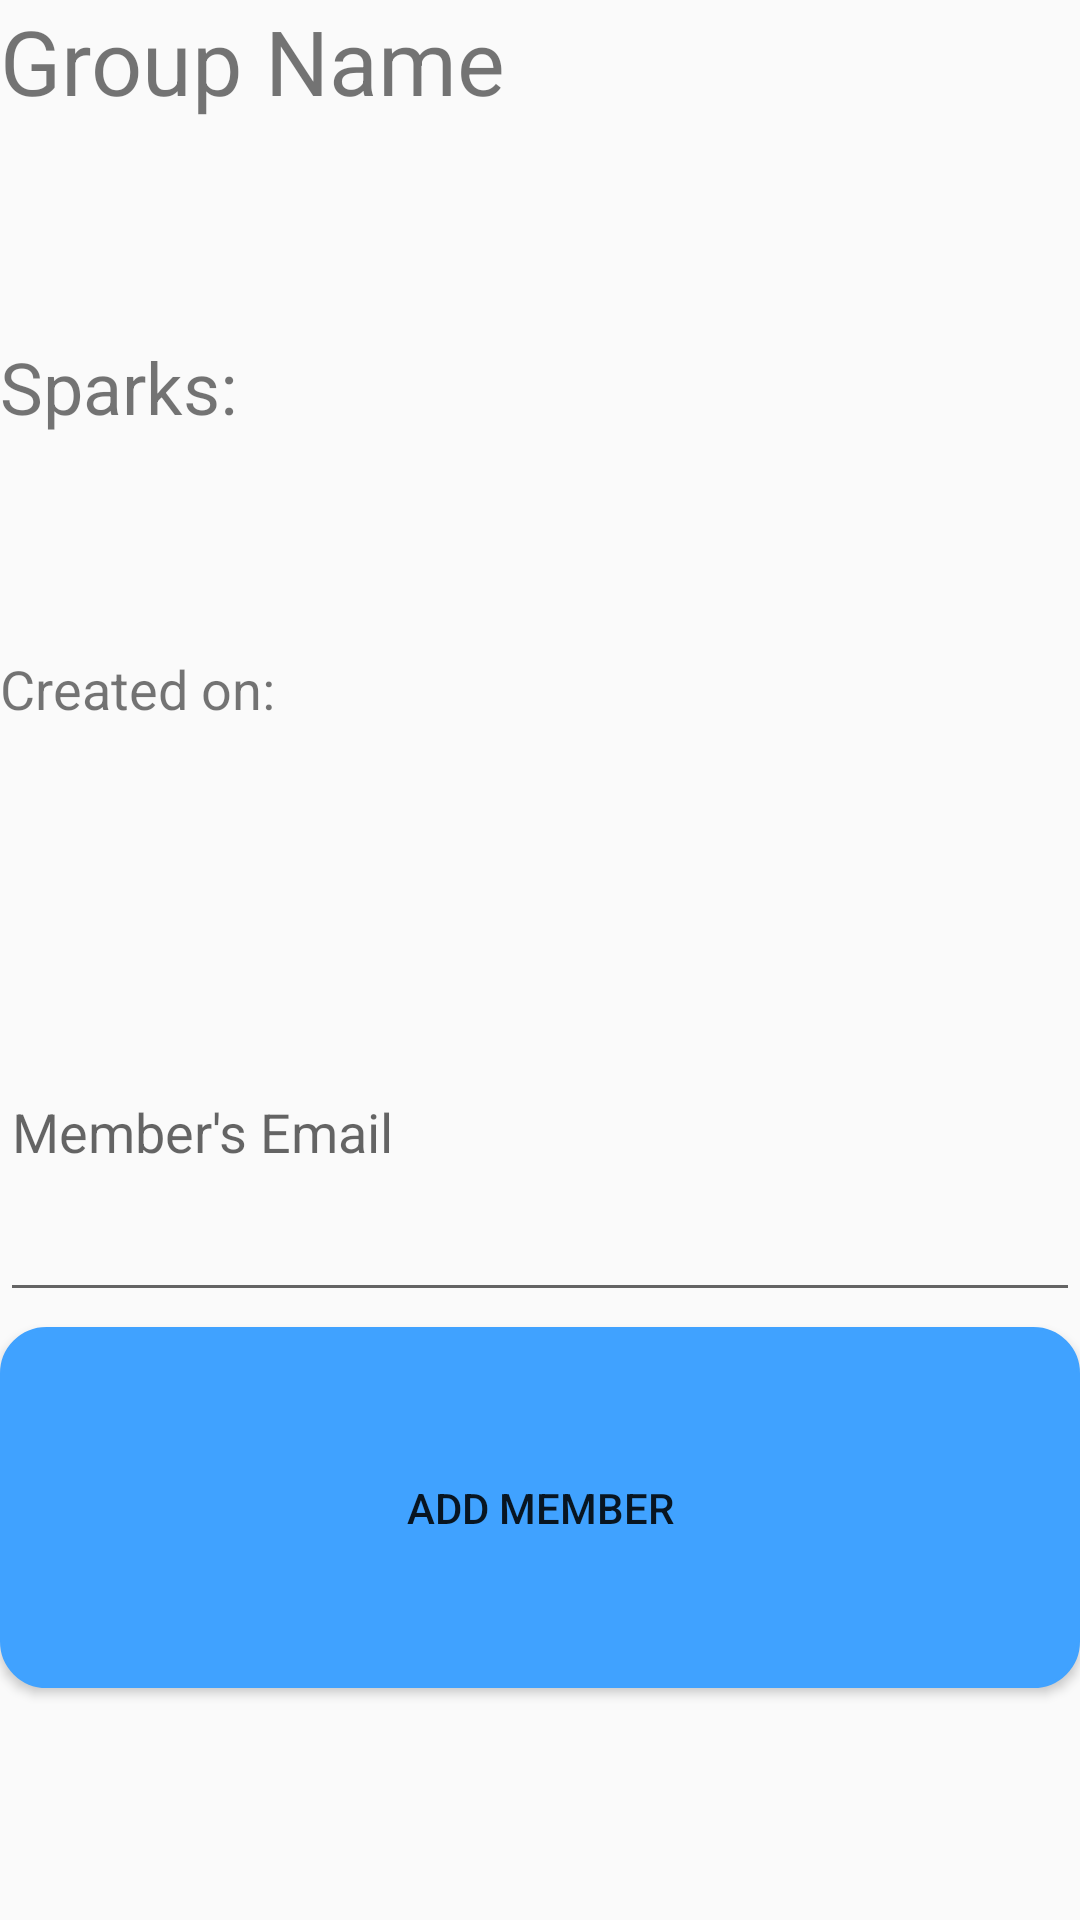

Produce the Android XML layout that renders to this screen, including the resource entries it uses.
<!-- AndroidManifest.xml: application theme AppTheme -->
<!-- res/layout/activity_group.xml -->
<?xml version="1.0" encoding="utf-8"?>
<LinearLayout xmlns:android="http://schemas.android.com/apk/res/android"
    xmlns:tools="http://schemas.android.com/tools"
    android:layout_width="match_parent"
    android:layout_height="match_parent"
    android:layout_marginHorizontal="20dp"
    android:orientation="vertical"
    android:weightSum="1">

    <LinearLayout
        android:layout_width="match_parent"
        android:layout_height="wrap_content"
        android:layout_weight="0.6"
        android:minHeight="10000dp"
        android:orientation="vertical">

        <TextView
            android:id="@+id/tv_groupname"
            android:layout_width="match_parent"
            android:layout_height="wrap_content"
            android:layout_weight="1"
            android:ems="10"
            android:inputType="textPersonName"
            android:text="Group Name"
            android:textSize="30sp" />

        <TextView
            android:id="@+id/tv_sparks"
            android:layout_width="match_parent"
            android:layout_height="wrap_content"
            android:layout_weight="1"
            android:ems="10"
            android:hint="Sparks:"
            android:inputType="textPersonName"
            android:text="Sparks:"
            android:textSize="24sp" />

        <TextView
            android:id="@+id/tv_date"
            android:layout_width="match_parent"
            android:layout_height="wrap_content"
            android:layout_weight="1"
            android:ems="10"
            android:hint="Created on:"
            android:inputType="date"
            android:text="Created on:"
            android:textSize="18sp" />

        <EditText
            android:id="@+id/et_newmembername"
            android:layout_width="match_parent"
            android:layout_height="51dp"
            android:layout_weight="1"
            android:ems="10"
            android:hint="Member's Email"
            android:inputType="textPersonName" />

        <Button
            android:id="@+id/btn_addmember"
            android:layout_width="match_parent"
            android:layout_height="wrap_content"
            android:layout_marginVertical="5dp"
            android:layout_weight="1"
            android:background="@drawable/round_button"
            android:text="Add member" />

        <android.support.v7.widget.RecyclerView
            android:id="@+id/rv_members"
            android:layout_width="match_parent"
            android:layout_height="wrap_content"
            android:layout_weight="1" />
    </LinearLayout>

</LinearLayout>
<!-- resources referenced by this layout -->
<resources>
  <!-- drawable round_button (drawable) -->
  <?xml version="1.0" encoding="utf-8"?>
  <selector xmlns:android="http://schemas.android.com/apk/res/android" >
      <item android:state_pressed="true" >
          <shape android:shape="rectangle"  >
              <corners android:radius="3dip" />
              <stroke android:width="1dip" android:color="#40a2ff" />
              <gradient android:angle="-90" android:startColor="#40a2ff" android:endColor="#40a2ff"  />
          </shape>
      </item>
      <item android:state_focused="true">
          <shape android:shape="rectangle"  >
              <corners android:radius="3dip" />
              <stroke android:width="1dip" android:color="#40a2ff" />
              <solid android:color="#40a2ff"/>
          </shape>
      </item>
      <item >
          <shape android:shape="rectangle"  >
              <corners android:radius="15dip" />
              <stroke android:width="1dip" android:color="#40a2ff" />
              <gradient android:angle="-90" android:startColor="#40a2ff" android:endColor="#40a2ff" />
          </shape>
      </item>
  </selector>
  <style name="AppTheme" parent="Theme.AppCompat.Light.NoActionBar">
          
          <item name="colorPrimary">@color/colorPrimary</item>
          <item name="colorPrimaryDark">@color/colorPrimaryDark</item>
          <item name="colorAccent">@color/colorAccent</item>
      </style>
  <color name="colorPrimary">#40a2ff</color>
  <color name="colorPrimaryDark">#ffd100</color>
  <color name="colorAccent">#f6a119</color>
</resources>
